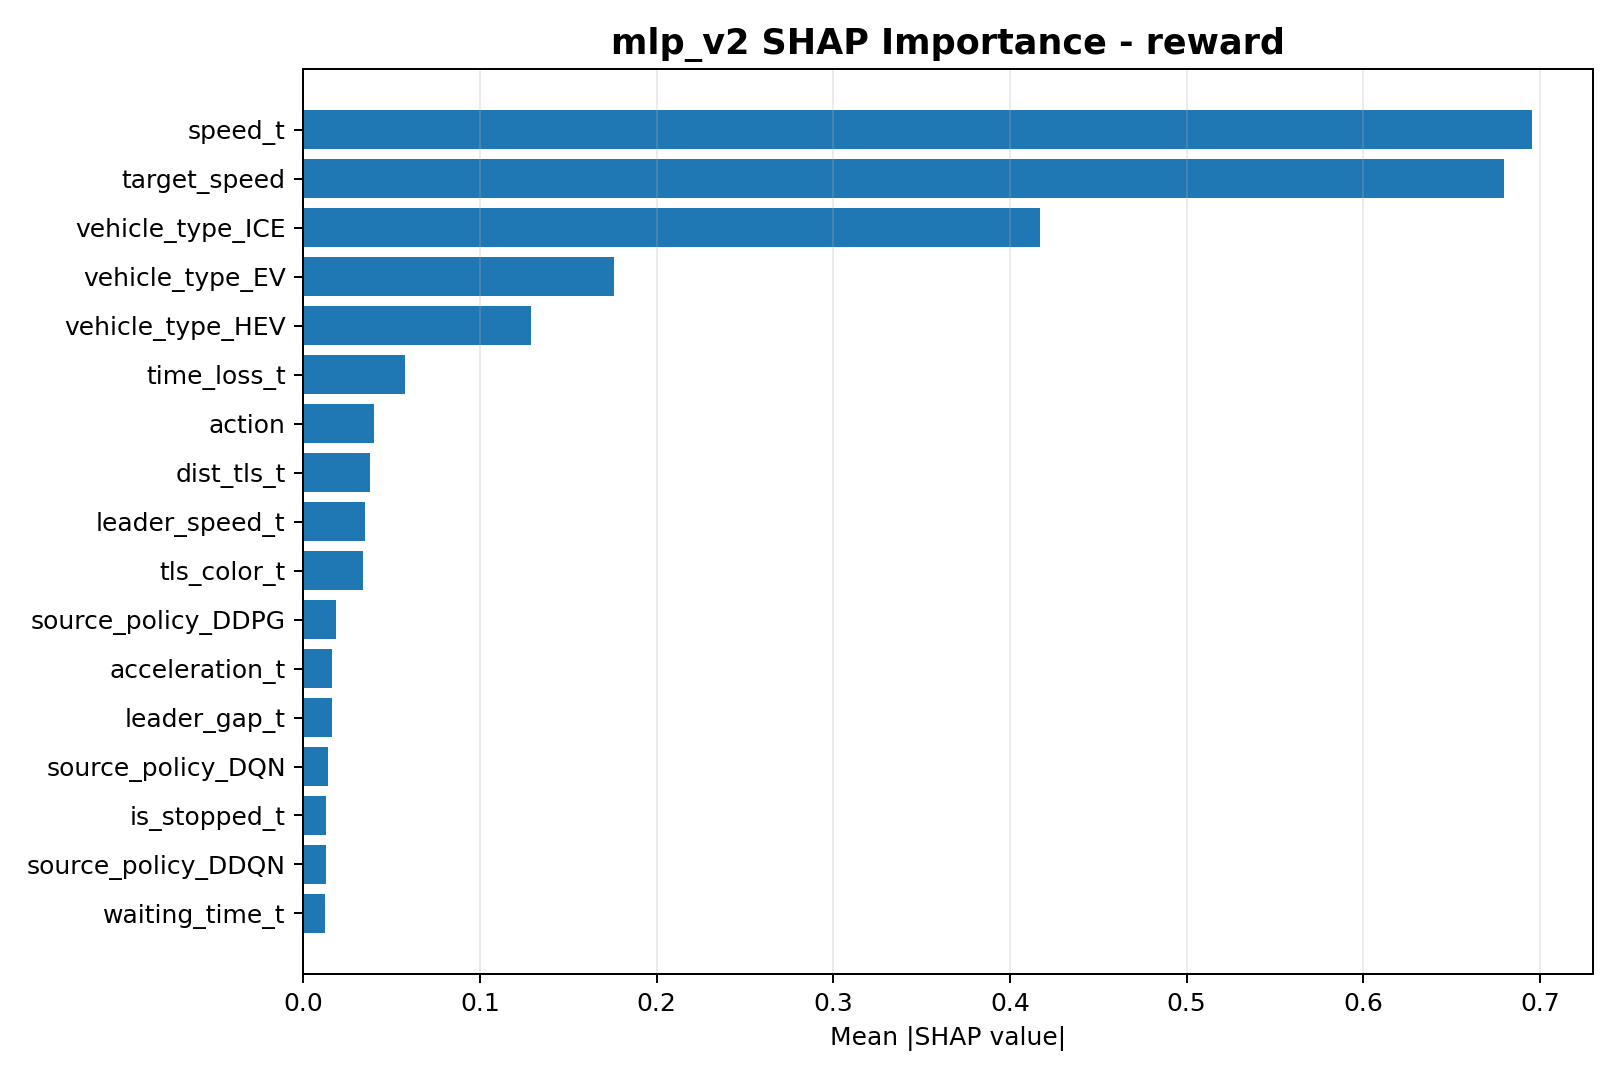

The file beside this chart, header and first rows:
feature, mean_abs_shap
speed_t, 0.6953
target_speed, 0.6797
vehicle_type_ICE, 0.4172
vehicle_type_EV, 0.1761
vehicle_type_HEV, 0.1291
time_loss_t, 0.05778
action, 0.0401
dist_tls_t, 0.03759
leader_speed_t, 0.03493
tls_color_t, 0.03362
source_policy_DDPG, 0.01831
acceleration_t, 0.01648
leader_gap_t, 0.01643
source_policy_DQN, 0.01413
is_stopped_t, 0.01302
source_policy_DDQN, 0.013
waiting_time_t, 0.01207
